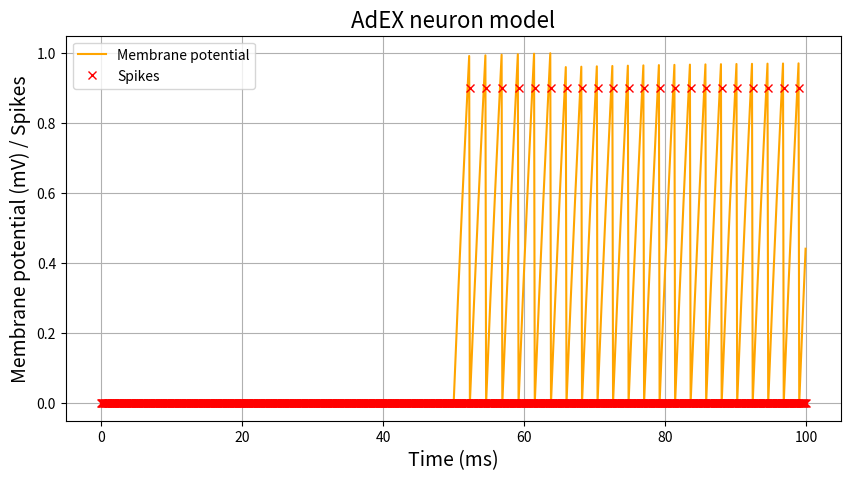

Here is the Python script that generated this plot:
import numpy as np
import matplotlib.pyplot as plt

# Define parameters
dt = 0.1  # time step
t = np.arange(0, 100, dt)  # time vector
tau = 10  # membrane time constant
Rm = 1  # membrane resistance
Vth = 1  # spike threshold
Vreset = 0  # reset potential
V0 = 0.5  # initial potential
g_leak = 0.1  # leak conductance
tau_w = 30  # adaptation time constant
a = 0.001  # subthreshold adaptation conductance
b = 0.01  # spike-triggered adaptation increment


# Define input current
I = np.zeros(len(t))
I[500:1500] = 0.5  # input current pulse


#################################### Define AdEx neuron model
V_adex = np.zeros(len(t))
w_adex = np.zeros(len(t))
spikes_adex = np.zeros(len(t))
for i in range(1, len(t)):
    dV = (-V_adex[i-1] + Rm*I[i-1]/g_leak + w_adex[i-1]*np.exp((V_adex[i-1]-Vth)/tau)) / tau
    V_adex[i] = V_adex[i-1] + dV*dt
    dw = (a*(V_adex[i-1]-Vreset) - w_adex[i-1]) / tau_w
    w_adex[i] = w_adex[i-1] + dw*dt
    if V_adex[i] >= Vth:
        spikes_adex[i] = 0.9
        V_adex[i] = Vreset
        w_adex[i] += b


# Plot the results
plt.figure(figsize=(10,5))
plt.plot(t, V_adex, color='orange', label='Membrane potential')
plt.plot(t, spikes_adex, color='red', marker='x', linestyle='None', label='Spikes')
plt.title('AdEX neuron model', fontsize=16)
plt.xlabel('Time (ms)', fontsize=14)
plt.ylabel('Membrane potential (mV) / Spikes', fontsize=14)
plt.grid(True)
plt.legend()
plt.show()